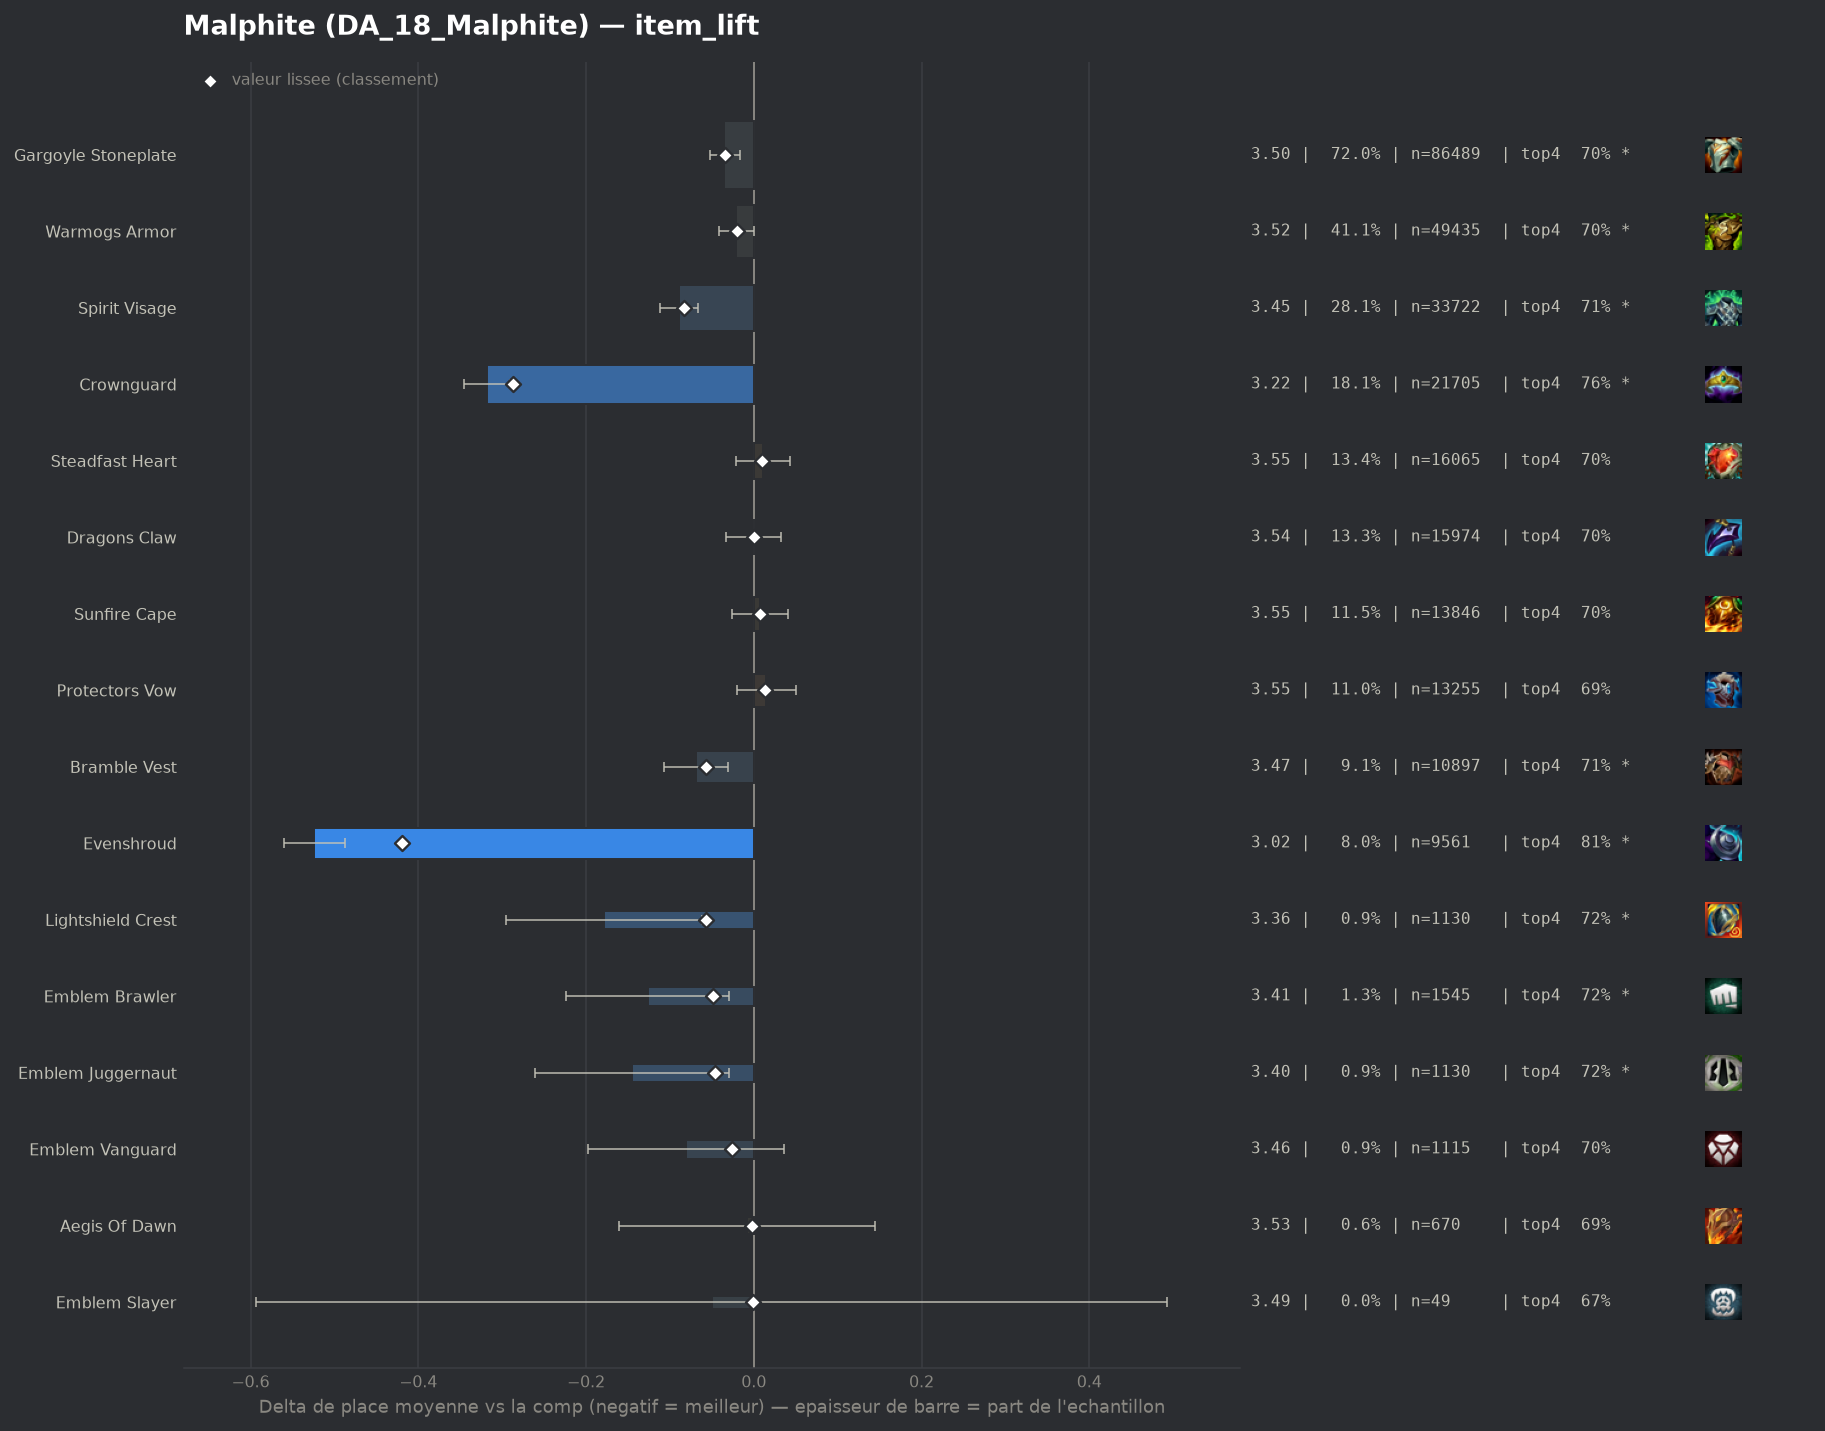

Values plotted in this chart, from the file beside it:
group, label, n, share, avg_place, shrunk_avg, score, d_avg, d_avg_pess, impact, d_top4, win, top2, top4, sd, z, p, significant
populaire, Evenshroud, 9561, 0.07957, 3.016, 3.121, -0.419, -0.524, -0.487, 0.0333, 0.1135, 0.199, 0.4759, 0.8095, 1.737, -28.09, 0.0, True
populaire, Crownguard, 21705, 0.1806, 3.221, 3.253, -0.287, -0.318, -0.291, 0.0518, 0.0603, 0.2029, 0.44, 0.7563, 1.89, -22.69, 0.0, True
populaire, Spirit Visage, 33722, 0.2807, 3.45, 3.456, -0.083, -0.089, -0.066, 0.0233, 0.0158, 0.1728, 0.3873, 0.7118, 1.934, -7.44, 0.0, True
populaire, Bramble Vest, 10897, 0.09069, 3.47, 3.483, -0.057, -0.069, -0.031, 0.0051, 0.0183, 0.1634, 0.379, 0.7143, 1.921, -3.59, 0.00033, True
pepite, Lightshield Crest, 1130, 0.009405, 3.36, 3.482, -0.057, -0.179, -0.062, 0.0005, 0.0235, 0.2053, 0.4257, 0.7195, 1.993, -3.01, 0.00262, True
pepite, Emblem Brawler, 1545, 0.01286, 3.413, 3.49, -0.049, -0.126, -0.029, 0.0006, 0.0218, 0.1754, 0.3961, 0.7178, 1.942, -2.54, 0.01101, True
pepite, Emblem Juggernaut, 1130, 0.009405, 3.395, 3.493, -0.046, -0.145, -0.029, 0.0004, 0.0217, 0.1973, 0.4062, 0.7177, 1.977, -2.45, 0.01434, True
populaire, Gargoyle Stoneplate, 86489, 0.7198, 3.505, 3.506, -0.034, -0.035, -0.017, 0.0242, 0.0062, 0.1689, 0.3779, 0.7022, 1.961, -3.94, 8e-05, True
pepite, Emblem Vanguard, 1115, 0.00928, 3.458, 3.514, -0.026, -0.081, 0.0, 0.0002, 0.0044, 0.1848, 0.3991, 0.7004, 1.983, -1.36, 0.1741, False
populaire, Warmogs Armor, 49435, 0.4114, 3.518, 3.519, -0.02, -0.021, -0.0, 0.0082, 0.0056, 0.1615, 0.3745, 0.7016, 1.953, -2.0, 0.04568, True
pepite, Aegis Of Dawn, 670, 0.005576, 3.531, 3.538, -0.002, -0.008, 0.0, 0.0, -0.0079, 0.1672, 0.394, 0.6881, 2.014, -0.1, 0.9179, False
pepite, Emblem Slayer, 49, 0.0004078, 3.49, 3.538, -0.001, -0.05, 0.0, 0.0, -0.0225, 0.1429, 0.3878, 0.6735, 1.939, -0.18, 0.8579, False
populaire, Dragons Claw, 15974, 0.1329, 3.539, 3.539, -0.0, -0.0, 0.0, 0.0, 0.0006, 0.1606, 0.3685, 0.6966, 1.95, -0.02, 0.9812, False
populaire, Sunfire Cape, 13846, 0.1152, 3.547, 3.546, 0.007, 0.008, 0.0, -0.0007, 0.0059, 0.1496, 0.3574, 0.7019, 1.92, 0.44, 0.6587, False
populaire, Steadfast Heart, 16065, 0.1337, 3.551, 3.549, 0.01, 0.011, 0.0, -0.0013, 0.0015, 0.1618, 0.3641, 0.6975, 1.961, 0.68, 0.4996, False
, Emblem Elderwood, 47, 0.0003912, 4.064, 3.549, 0.01, 0.524, 0.0, -0.0, -0.1428, 0.0851, 0.2766, 0.5532, 1.884, 1.91, 0.05638, True
, Emblem Sprykin, 275, 0.002289, 3.658, 3.552, 0.012, 0.119, 0.0, -0.0, -0.0487, 0.1345, 0.3273, 0.6473, 1.855, 1.06, 0.2888, False
populaire, Protectors Vow, 13255, 0.1103, 3.554, 3.552, 0.013, 0.015, 0.0, -0.0014, -0.002, 0.1624, 0.3676, 0.694, 1.972, 0.83, 0.4069, False
, Void Gauntlet, 471, 0.00392, 3.616, 3.552, 0.013, 0.076, 0.0, -0.0, -0.0208, 0.1741, 0.3524, 0.6752, 2.006, 0.82, 0.4099, False
, Spirit Visage Radiant, 153, 0.001273, 3.765, 3.553, 0.013, 0.225, 0.0, -0.0, -0.0489, 0.1176, 0.3007, 0.6471, 1.916, 1.45, 0.146, False
, Titans Resolve, 185, 0.00154, 3.751, 3.555, 0.015, 0.212, 0.0, -0.0, -0.0582, 0.1568, 0.3676, 0.6378, 2.085, 1.38, 0.1671, False
, Emblem Flora Fatalis Augment, 50, 0.0004161, 4.28, 3.554, 0.015, 0.741, 0.183, -0.0, -0.156, 0.1, 0.22, 0.54, 2.01, 2.6, 0.0092, True
, Artifact Talisman Of Ascension, 50, 0.0004161, 4.38, 3.557, 0.017, 0.841, 0.265, -0.0, -0.136, 0.08, 0.2, 0.56, 2.077, 2.86, 0.00423, True
, Emblem Blossom, 102, 0.0008489, 4.088, 3.562, 0.022, 0.549, 0.155, -0.0, -0.1372, 0.1275, 0.2647, 0.5588, 2.03, 2.73, 0.00634, True
, Warmogs Armor Radiant, 309, 0.002572, 3.741, 3.562, 0.023, 0.202, 0.0, -0.0001, -0.0326, 0.1262, 0.3172, 0.6634, 1.927, 1.84, 0.06611, False
, Gargoyle Stoneplate Radiant, 473, 0.003937, 3.683, 3.563, 0.024, 0.143, 0.0, -0.0001, -0.0279, 0.1247, 0.3256, 0.6681, 1.924, 1.62, 0.1055, False
, The Indomitable, 1208, 0.01005, 3.629, 3.569, 0.03, 0.09, 0.0, -0.0003, -0.0164, 0.1457, 0.3452, 0.6796, 1.968, 1.58, 0.1147, False
, Moguls Mail, 2321, 0.01932, 3.604, 3.571, 0.032, 0.065, 0.0, -0.0006, -0.0286, 0.187, 0.3679, 0.6674, 2.049, 1.51, 0.1318, False
, Hullcrusher, 549, 0.004569, 3.781, 3.584, 0.045, 0.242, 0.069, -0.0002, -0.0603, 0.1494, 0.337, 0.6357, 2.061, 2.75, 0.00603, True
, Bloodthirster, 158, 0.001315, 4.361, 3.59, 0.051, 0.821, 0.477, -0.0001, -0.1707, 0.1266, 0.2595, 0.5253, 2.208, 4.67, 0.0, True
, Aegis Of Dusk, 557, 0.004636, 3.822, 3.593, 0.053, 0.283, 0.107, -0.0002, -0.0658, 0.1598, 0.3411, 0.6302, 2.111, 3.16, 0.0016, True
, Emblem Defender, 833, 0.006933, 3.796, 3.605, 0.066, 0.257, 0.119, -0.0005, -0.0513, 0.1489, 0.3145, 0.6447, 2.024, 3.65, 0.00027, True
, Forbidden Idol, 956, 0.007957, 3.887, 3.638, 0.099, 0.348, 0.216, -0.0008, -0.0789, 0.1349, 0.3232, 0.6172, 2.062, 5.19, 0.0, True
, Adaptive Helm, 5858, 0.04876, 3.685, 3.643, 0.104, 0.146, 0.093, -0.005, -0.0313, 0.1536, 0.3435, 0.6647, 2.01, 5.43, 0.0, True
, Steraks Gage, 1257, 0.01046, 3.852, 3.647, 0.107, 0.313, 0.199, -0.0011, -0.0659, 0.1456, 0.3103, 0.6301, 2.045, 5.39, 0.0, True
, Ionic Spark, 4540, 0.03779, 3.744, 3.674, 0.134, 0.205, 0.145, -0.0051, -0.0471, 0.1546, 0.3297, 0.6489, 2.014, 6.74, 0.0, True
, Component Chain Vest, 332, 0.002763, 5.09, 3.728, 0.188, 1.551, 1.318, -0.0005, -0.3195, 0.0753, 0.1506, 0.3765, 2.162, 13.06, 0.0, True
, Component Negatron Cloak, 363, 0.003021, 5.028, 3.735, 0.195, 1.488, 1.269, -0.0006, -0.3158, 0.0551, 0.1598, 0.3802, 2.131, 13.29, 0.0, True
, Component Giants Belt, 740, 0.006159, 5.088, 3.904, 0.365, 1.548, 1.4, -0.0022, -0.3176, 0.05, 0.1311, 0.3784, 2.048, 20.51, 0.0, True
